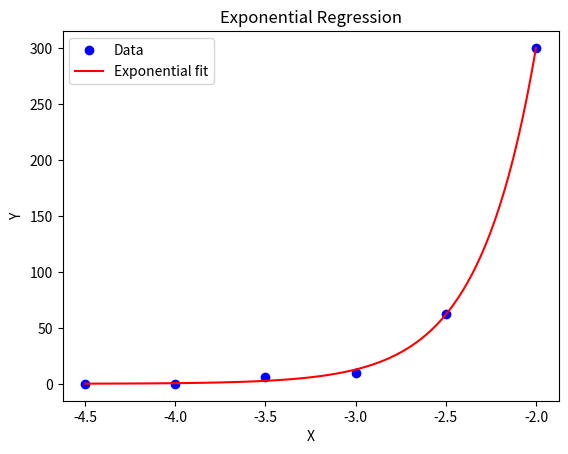

Write Python code to recreate this figure.
import matplotlib.pyplot as plt
import numpy as np
from scipy.optimize import curve_fit

# Define the exponential function
def exponential_func(x, a, b, c):
    return a * np.exp(b * x) + c

# Data points
x = np.array([-2, -2.5, -3, -3.5, -4, -4.5])
y = np.array([300, 63, 10, 6, 0.38, 0.225])

# Fit the exponential model to the data
popt, pcov = curve_fit(exponential_func, x, y, p0=(1, 1, 1))

# Extract the parameters
a, b, c = popt

# Generate x values for the fitted curve
x_fit = np.linspace(min(x), max(x), 100)
y_fit = exponential_func(x_fit, a, b, c)

# Plot the original data points
plt.plot(x, y, 'o', label='Data', color='blue')

# Plot the fitted exponential curve
plt.plot(x_fit, y_fit, '-', label='Exponential fit', color='red')

# Add title and labels
plt.title('Exponential Regression')
plt.xlabel('X')
plt.ylabel('Y')
plt.legend()

# Show the plot
plt.show()